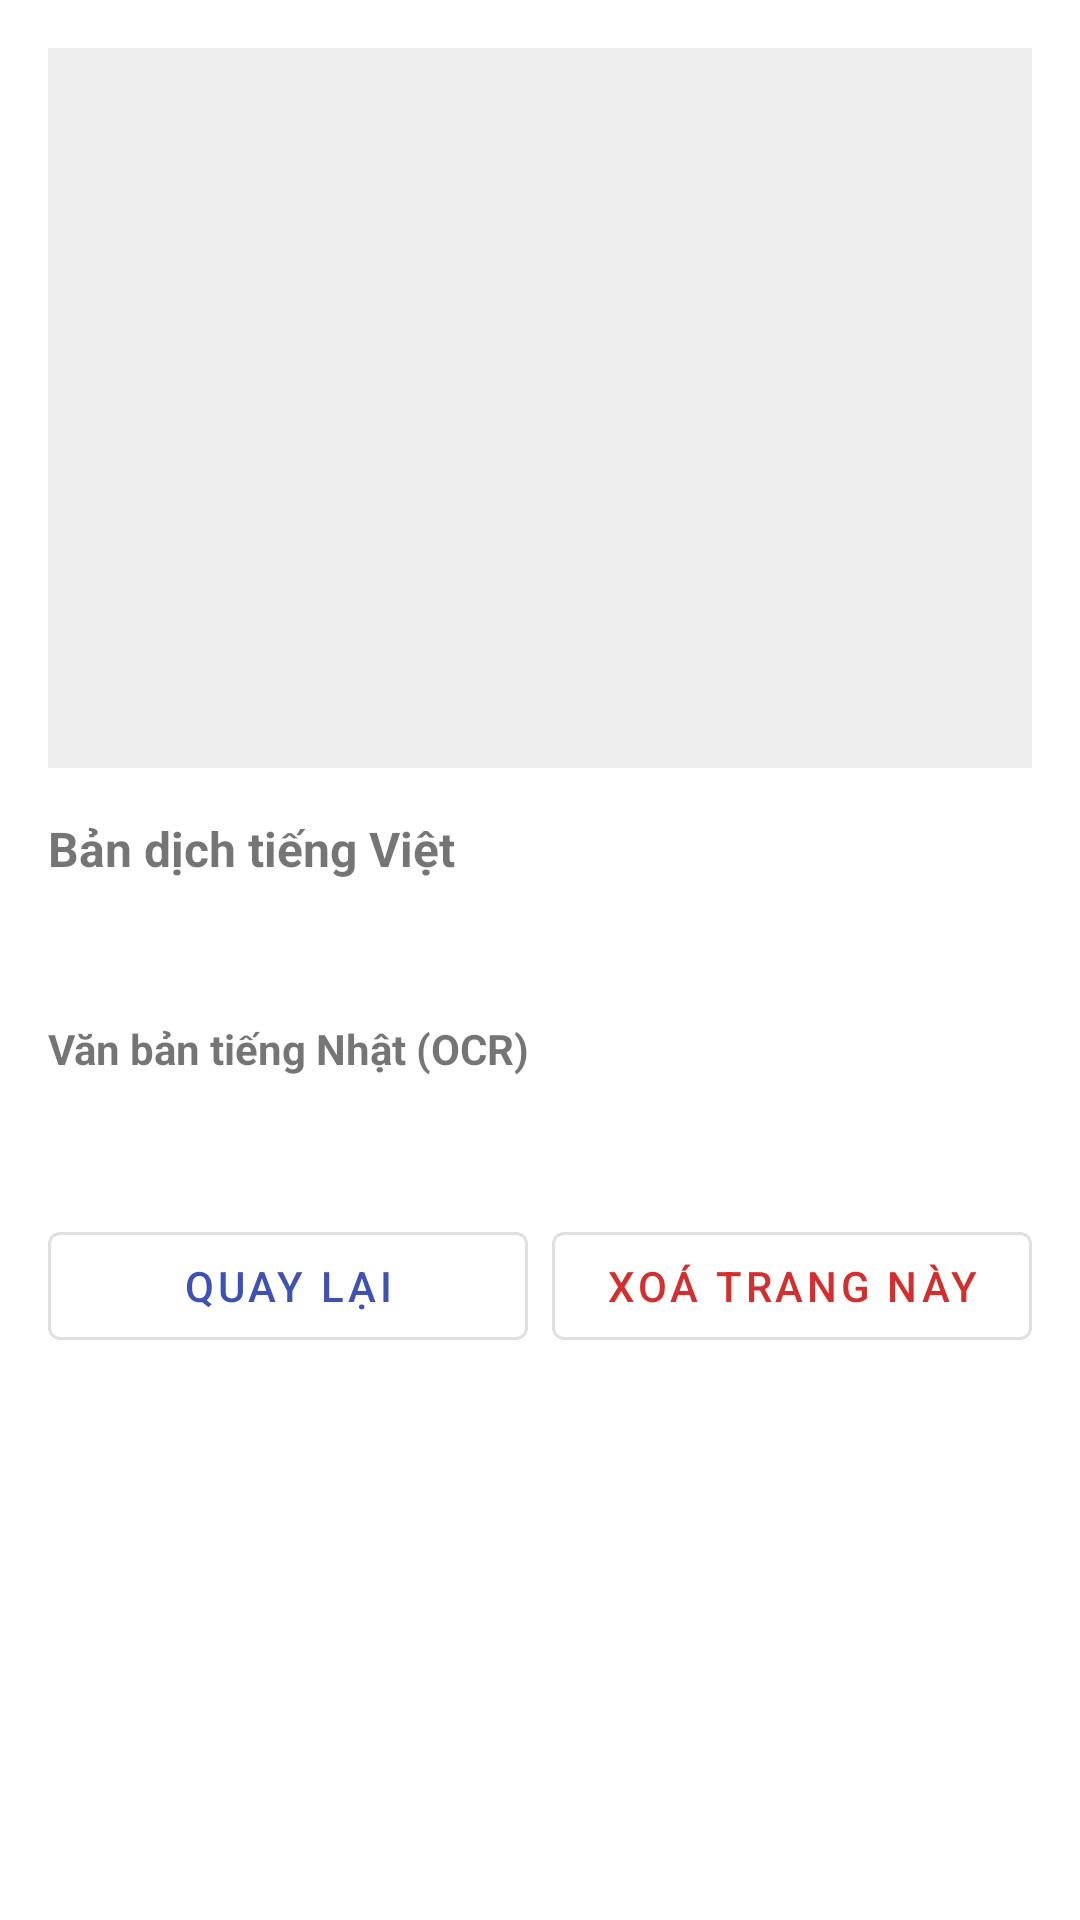

Layout XML and referenced resources for this Android screen:
<!-- AndroidManifest.xml: application theme Theme.JpBookTranslator -->
<!-- res/layout/activity_result.xml -->
<?xml version="1.0" encoding="utf-8"?>
<androidx.core.widget.NestedScrollView xmlns:android="http://schemas.android.com/apk/res/android"
    xmlns:app="http://schemas.android.com/apk/res-auto"
    android:layout_width="match_parent"
    android:layout_height="match_parent"
    android:padding="16dp">

    <LinearLayout
        android:layout_width="match_parent"
        android:layout_height="wrap_content"
        android:orientation="vertical">

        <ImageView
            android:id="@+id/imgPreview"
            android:layout_width="match_parent"
            android:layout_height="240dp"
            android:scaleType="fitCenter"
            android:background="#EEEEEE"
            android:contentDescription="@string/scanned_image_desc" />

        <TextView
            android:layout_width="match_parent"
            android:layout_height="wrap_content"
            android:layout_marginTop="16dp"
            android:text="@string/label_vietnamese"
            android:textSize="16sp"
            android:textStyle="bold" />

        <TextView
            android:id="@+id/tvVietnamese"
            android:layout_width="match_parent"
            android:layout_height="wrap_content"
            android:layout_marginTop="6dp"
            android:textSize="15sp"
            android:textIsSelectable="true" />

        <TextView
            android:layout_width="match_parent"
            android:layout_height="wrap_content"
            android:layout_marginTop="20dp"
            android:text="@string/label_japanese"
            android:textSize="14sp"
            android:textStyle="bold" />

        <TextView
            android:id="@+id/tvJapanese"
            android:layout_width="match_parent"
            android:layout_height="wrap_content"
            android:layout_marginTop="4dp"
            android:textSize="13sp"
            android:textColor="#555555"
            android:textIsSelectable="true" />

        <LinearLayout
            android:layout_width="match_parent"
            android:layout_height="wrap_content"
            android:layout_marginTop="24dp"
            android:orientation="horizontal">

            <com.google.android.material.button.MaterialButton
                android:id="@+id/btnBack"
                style="@style/Widget.MaterialComponents.Button.OutlinedButton"
                android:layout_width="0dp"
                android:layout_height="wrap_content"
                android:layout_weight="1"
                android:text="@string/btn_back" />

            <com.google.android.material.button.MaterialButton
                android:id="@+id/btnDelete"
                style="@style/Widget.MaterialComponents.Button.OutlinedButton"
                android:layout_width="0dp"
                android:layout_height="wrap_content"
                android:layout_weight="1"
                android:layout_marginStart="8dp"
                android:textColor="#D32F2F"
                android:text="@string/btn_delete_page" />
        </LinearLayout>
    </LinearLayout>
</androidx.core.widget.NestedScrollView>
<!-- resources referenced by this layout -->
<resources>
  <string name="btn_back">Quay lại</string>
  <string name="btn_delete_page">Xoá trang này</string>
  <string name="label_japanese">Văn bản tiếng Nhật (OCR)</string>
  <string name="label_vietnamese">Bản dịch tiếng Việt</string>
  <string name="scanned_image_desc">Ảnh trang đã chụp</string>
  <style name="Theme.JpBookTranslator" parent="Theme.MaterialComponents.DayNight.NoActionBar">
          <item name="colorPrimary">@color/seed</item>
          <item name="colorPrimaryVariant">@color/seed</item>
          <item name="colorOnPrimary">@color/white</item>
          <item name="android:statusBarColor">@color/seed</item>
      </style>
  <color name="seed">#3F51B5</color>
  <color name="white">#FFFFFFFF</color>
</resources>
